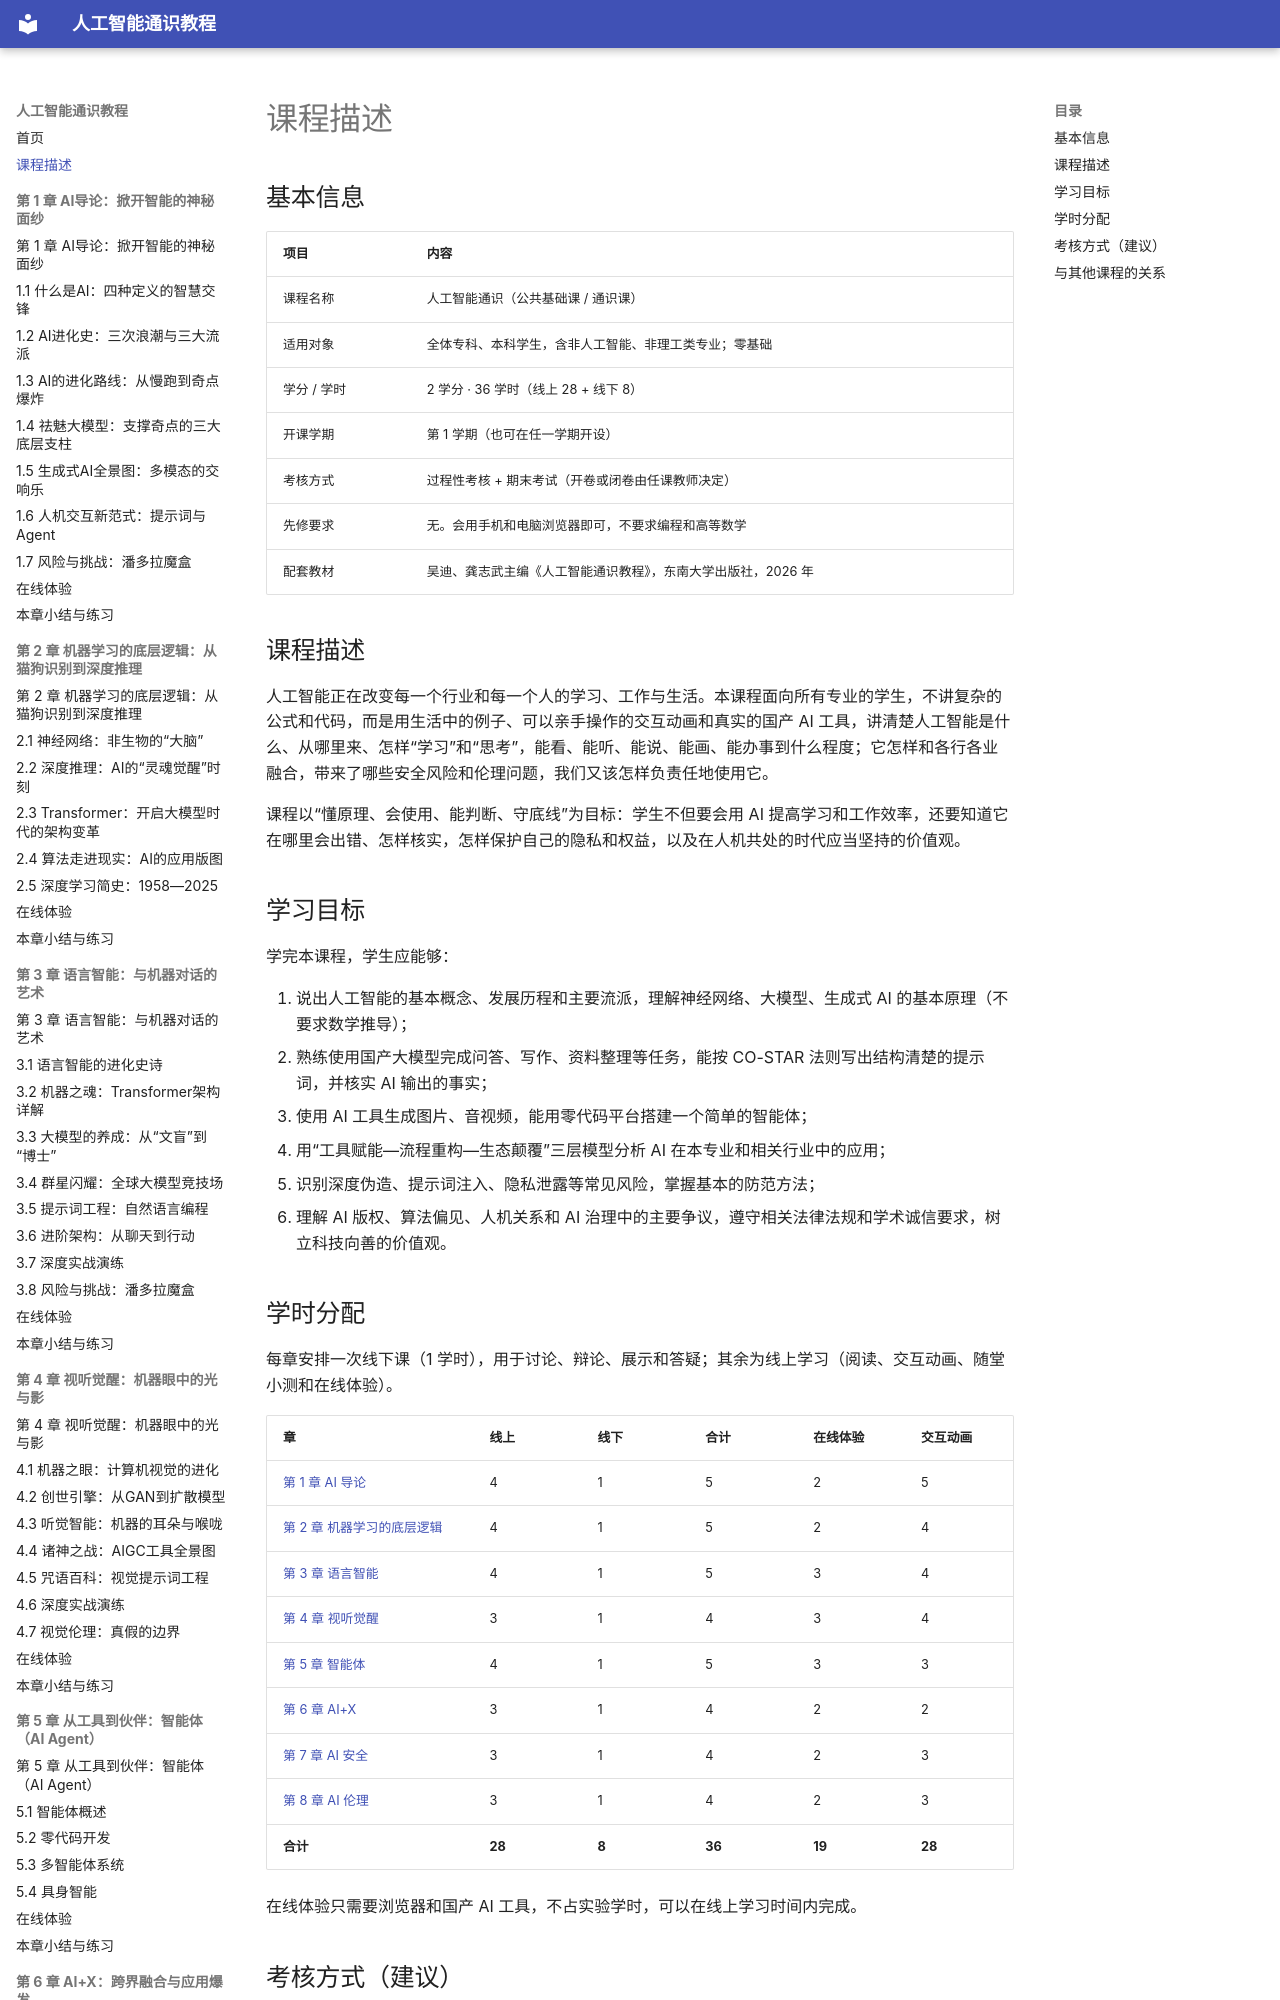

repository: MingziFu9/ai-literacy · page: course-description/index.html · generator: mkdocs

---
title: 课程描述
description: 课程基本信息、课程描述、学习目标、学时分配与考核方式
---

# 课程描述

## 基本信息

| 项目 | 内容 |
|---|---|
| 课程名称 | 人工智能通识（公共基础课 / 通识课） |
| 适用对象 | 全体专科、本科学生，含非人工智能、非理工类专业；零基础 |
| 学分 / 学时 | 2 学分 · 36 学时（线上 28 + 线下 8） |
| 开课学期 | 第 1 学期（也可在任一学期开设） |
| 考核方式 | 过程性考核 + 期末考试（开卷或闭卷由任课教师决定） |
| 先修要求 | 无。会用手机和电脑浏览器即可，不要求编程和高等数学 |
| 配套教材 | 吴迪、龚志武主编《人工智能通识教程》，东南大学出版社，2026 年 |

## 课程描述

人工智能正在改变每一个行业和每一个人的学习、工作与生活。本课程面向所有专业的学生，不讲复杂的公式和代码，而是用生活中的例子、可以亲手操作的交互动画和真实的国产 AI 工具，讲清楚人工智能是什么、从哪里来、怎样“学习”和“思考”，能看、能听、能说、能画、能办事到什么程度；它怎样和各行各业融合，带来了哪些安全风险和伦理问题，我们又该怎样负责任地使用它。

课程以“懂原理、会使用、能判断、守底线”为目标：学生不但要会用 AI 提高学习和工作效率，还要知道它在哪里会出错、怎样核实，怎样保护自己的隐私和权益，以及在人机共处的时代应当坚持的价值观。

## 学习目标

学完本课程，学生应能够：

1. 说出人工智能的基本概念、发展历程和主要流派，理解神经网络、大模型、生成式 AI 的基本原理（不要求数学推导）；
2. 熟练使用国产大模型完成问答、写作、资料整理等任务，能按 CO-STAR 法则写出结构清楚的提示词，并核实 AI 输出的事实；
3. 使用 AI 工具生成图片、音视频，能用零代码平台搭建一个简单的智能体；
4. 用“工具赋能—流程重构—生态颠覆”三层模型分析 AI 在本专业和相关行业中的应用；
5. 识别深度伪造、提示词注入、隐私泄露等常见风险，掌握基本的防范方法；
6. 理解 AI 版权、算法偏见、人机关系和 AI 治理中的主要争议，遵守相关法律法规和学术诚信要求，树立科技向善的价值观。
